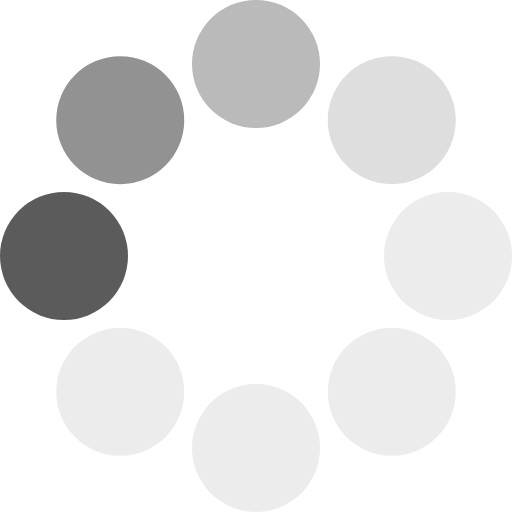
t = 0.00 s
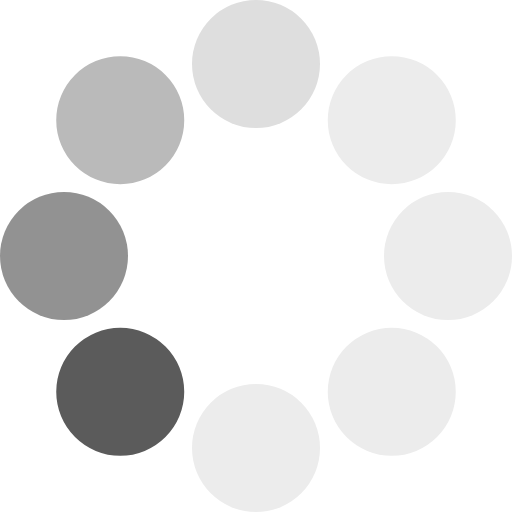
t = 0.11 s
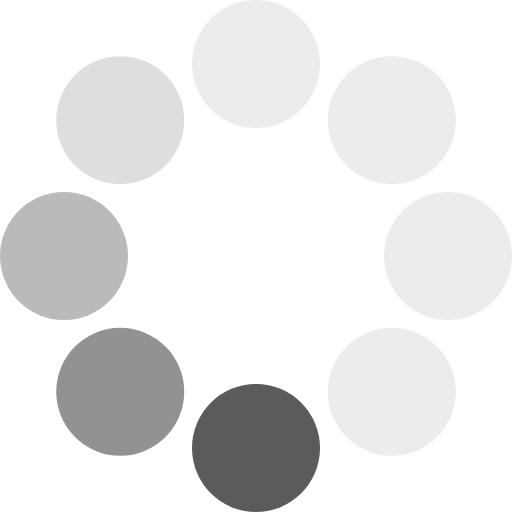
t = 0.21 s
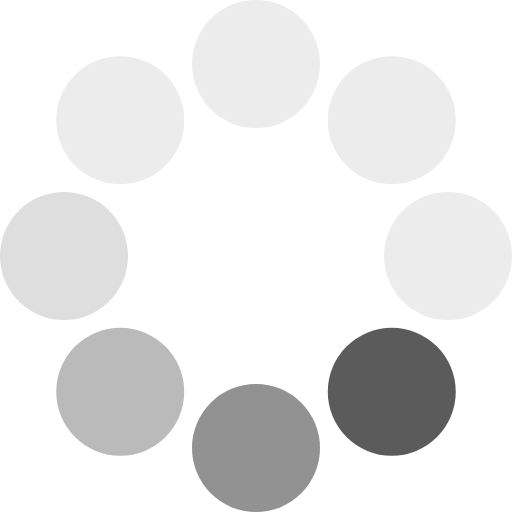
t = 0.32 s
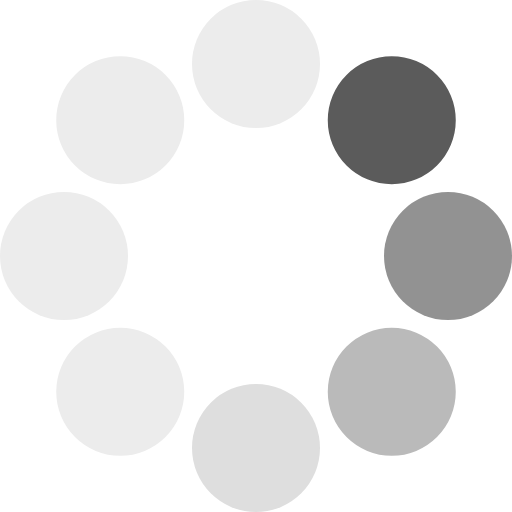
t = 0.43 s
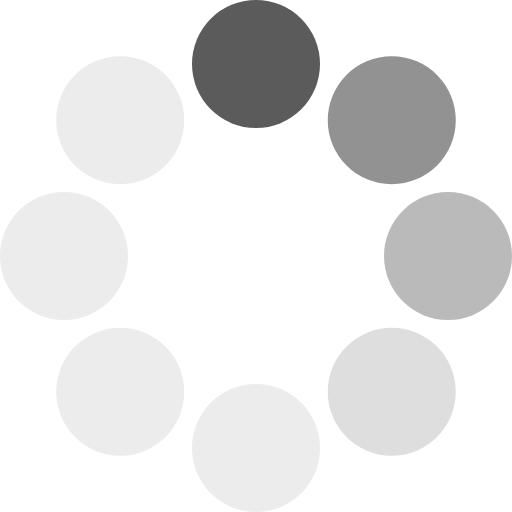
t = 0.53 s

The animated SVG that drew these frames (rendered in a browser with its animation timeline set to each time). Animation: 1 SMIL element (animateTransform=1); one cycle of 0.64 s, repeats indefinitely.

<?xml version="1.0" encoding="UTF-8" standalone="no"?><svg xmlns:svg="http://www.w3.org/2000/svg" xmlns="http://www.w3.org/2000/svg" xmlns:xlink="http://www.w3.org/1999/xlink" version="1.0" width="40px" height="40px" viewBox="0 0 128 128" xml:space="preserve"><rect x="0" y="0" width="100%" height="100%" fill-opacity="0" /><g><circle cx="16" cy="64" r="16" fill="#5b5b5b"/><circle cx="16" cy="64" r="16" fill="#929292" transform="rotate(45,64,64)"/><circle cx="16" cy="64" r="16" fill="#bababa" transform="rotate(90,64,64)"/><circle cx="16" cy="64" r="16" fill="#dedede" transform="rotate(135,64,64)"/><circle cx="16" cy="64" r="16" fill="#ececec" transform="rotate(180,64,64)"/><circle cx="16" cy="64" r="16" fill="#ececec" transform="rotate(225,64,64)"/><circle cx="16" cy="64" r="16" fill="#ececec" transform="rotate(270,64,64)"/><circle cx="16" cy="64" r="16" fill="#ececec" transform="rotate(315,64,64)"/><animateTransform attributeName="transform" type="rotate" values="0 64 64;315 64 64;270 64 64;225 64 64;180 64 64;135 64 64;90 64 64;45 64 64" calcMode="discrete" dur="640ms" repeatCount="indefinite"></animateTransform></g></svg>